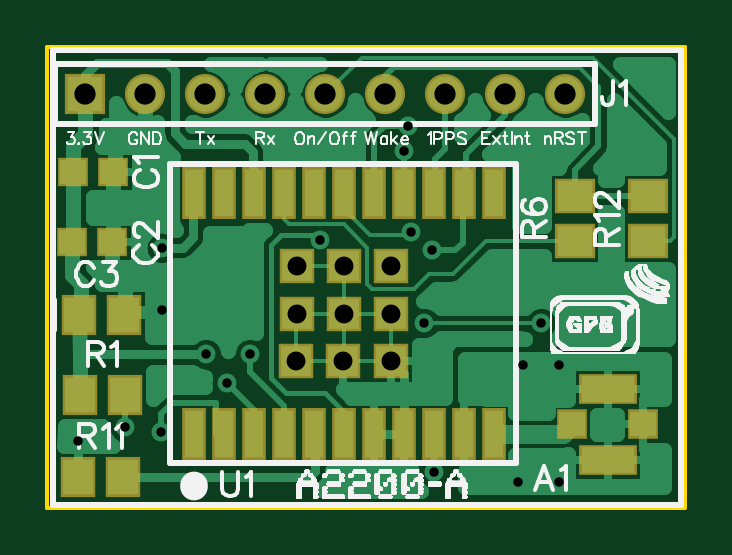
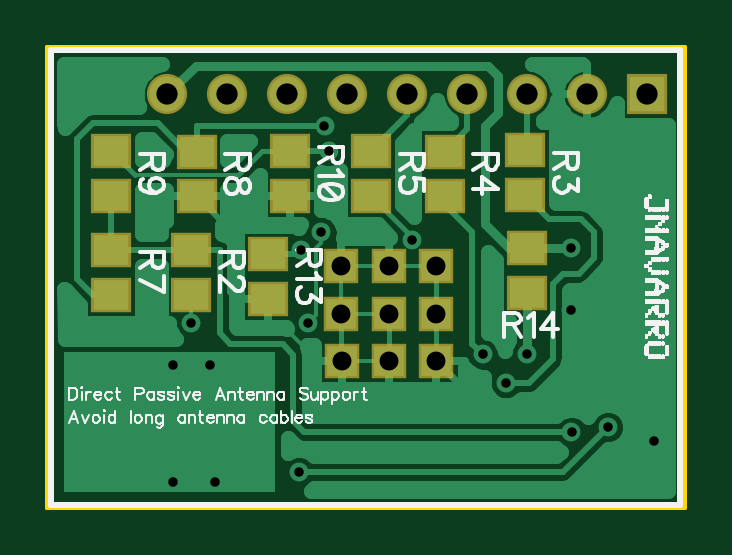
Circuit board: 10 layer files. Board 27.0 x 19.5 mm.
- outline: BoardOutline.gbr (244 bytes)
- bottom_copper: Bottom.gbr (11684 bytes)
- bottom_mask: BottomMask.gbr (806 bytes)
- paste: BottomPaste.gbr (504 bytes)
- bottom_silk: BottomSilk.gbr (43025 bytes)
- drill: Through.drl (711 bytes)
- top_copper: Top.gbr (14908 bytes)
- top_mask: TopMask.gbr (1166 bytes)
- paste: TopPaste.gbr (859 bytes)
- top_silk: TopSilk.gbr (42496 bytes)

=== outline: BoardOutline.gbr ===
G04 DipTrace 3.0.0.2*
G04 BoardOutline.gbr*
%MOMM*%
G04 #@! TF.FileFunction,Profile*
G04 #@! TF.Part,Single*
%ADD11C,0.1524*%
%FSLAX35Y35*%
G04*
G71*
G90*
G75*
G01*
G04 BoardOutline*
%LPD*%
X0Y0D2*
D11*
X2700000D1*
Y1950000D1*
X0D1*
Y0D1*
M02*

=== bottom_copper: Bottom.gbr (11684 bytes, source omitted) ===
=== bottom_mask: BottomMask.gbr ===
G04 DipTrace 3.0.0.2*
G04 BottomMask.gbr*
%MOMM*%
G04 #@! TF.FileFunction,Soldermask,Bot*
G04 #@! TF.Part,Single*
%ADD25R,1.5X1.5*%
%ADD39R,1.7X1.5*%
%ADD41C,1.7*%
%ADD43R,1.7X1.7*%
%FSLAX35Y35*%
G04*
G71*
G90*
G75*
G01*
G04 BotMask*
%LPD*%
D43*
X161000Y1750000D3*
D41*
X415000D3*
X669000D3*
X923000D3*
X1177000D3*
X1431000D3*
X1685000D3*
X1939000D3*
X2193000D3*
D39*
X2090000Y902000D3*
Y1092000D3*
X677000Y1512000D3*
Y1322000D3*
X1018000Y1507000D3*
Y1317000D3*
X1330000Y1510000D3*
Y1320000D3*
X2431000Y1092000D3*
Y902000D3*
X2068000Y1507000D3*
Y1317000D3*
X2431000Y1320000D3*
Y1510000D3*
X1672000D3*
Y1320000D3*
X1767000Y884000D3*
Y1074000D3*
X671000Y910000D3*
Y1100000D3*
D25*
X1055000Y821000D3*
X1255000D3*
X1455000D3*
Y1021000D3*
X1255000D3*
X1055000D3*
X1053000Y621000D3*
X1253000D3*
X1453000D3*
M02*

=== paste: BottomPaste.gbr ===
G04 DipTrace 3.0.0.2*
G04 BottomPaste.gbr*
%MOMM*%
G04 #@! TF.FileFunction,Paste,Bot*
G04 #@! TF.Part,Single*
%ADD40R,1.3X1.1*%
%FSLAX35Y35*%
G04*
G71*
G90*
G75*
G01*
G04 BotPaste*
%LPD*%
D40*
X2090000Y902000D3*
Y1092000D3*
X677000Y1512000D3*
Y1322000D3*
X1018000Y1507000D3*
Y1317000D3*
X1330000Y1510000D3*
Y1320000D3*
X2431000Y1092000D3*
Y902000D3*
X2068000Y1507000D3*
Y1317000D3*
X2431000Y1320000D3*
Y1510000D3*
X1672000D3*
Y1320000D3*
X1767000Y884000D3*
Y1074000D3*
X671000Y910000D3*
Y1100000D3*
M02*

=== bottom_silk: BottomSilk.gbr (43025 bytes, source omitted) ===
=== drill: Through.drl (711 bytes, source withheld) ===
=== top_copper: Top.gbr (14908 bytes, source omitted) ===
=== top_mask: TopMask.gbr ===
G04 DipTrace 3.0.0.2*
G04 TopMask.gbr*
%MOMM*%
G04 #@! TF.FileFunction,Soldermask,Top*
G04 #@! TF.Part,Single*
%ADD25R,1.5X1.5*%
%ADD37R,1.0X2.2*%
%ADD39R,1.7X1.5*%
%ADD41C,1.7*%
%ADD43R,1.7X1.7*%
%ADD44R,1.5X1.7*%
%ADD46R,1.3X1.2*%
%ADD48R,2.45X1.3*%
%ADD50R,1.3X1.25*%
%FSLAX35Y35*%
G04*
G71*
G90*
G75*
G01*
G04 TopMask*
%LPD*%
D50*
X2222000Y352000D3*
X2522000D3*
D48*
X2372000Y202000D3*
Y502000D3*
D46*
X107000Y1420000D3*
X277000D3*
X105000Y1123000D3*
X275000D3*
D44*
X134000Y816000D3*
X324000D3*
D43*
X161000Y1750000D3*
D41*
X415000D3*
X669000D3*
X923000D3*
X1177000D3*
X1431000D3*
X1685000D3*
X1939000D3*
X2193000D3*
D44*
X137000Y476000D3*
X327000D3*
D39*
X2233000Y1320000D3*
Y1130000D3*
D44*
X130000Y130000D3*
X320000D3*
D39*
X2541000Y1320000D3*
Y1130000D3*
D37*
X620000Y311000D3*
X747000D3*
X874000D3*
X1001000D3*
X1128000D3*
X1255000D3*
X1382000D3*
X1509000D3*
X1636000D3*
X1763000D3*
X1890000D3*
Y1331000D3*
X1763000D3*
X1636000D3*
X1509000D3*
X1382000D3*
X1255000D3*
X1128000D3*
X1001000D3*
X874000D3*
X747000D3*
X620000D3*
D25*
X1055000Y821000D3*
X1255000D3*
X1455000D3*
Y1021000D3*
X1255000D3*
X1055000D3*
X1053000Y621000D3*
X1253000D3*
X1453000D3*
M02*

=== paste: TopPaste.gbr ===
G04 DipTrace 3.0.0.2*
G04 TopPaste.gbr*
%MOMM*%
G04 #@! TF.FileFunction,Paste,Top*
G04 #@! TF.Part,Single*
%ADD38R,0.6X1.8*%
%ADD40R,1.3X1.1*%
%ADD45R,1.1X1.3*%
%ADD47R,0.9X0.8*%
%ADD49R,2.05X0.9*%
%ADD51R,0.9X0.85*%
%FSLAX35Y35*%
G04*
G71*
G90*
G75*
G01*
G04 TopPaste*
%LPD*%
D51*
X2222000Y352000D3*
X2522000D3*
D49*
X2372000Y202000D3*
Y502000D3*
D47*
X107000Y1420000D3*
X277000D3*
X105000Y1123000D3*
X275000D3*
D45*
X134000Y816000D3*
X324000D3*
X137000Y476000D3*
X327000D3*
D40*
X2233000Y1320000D3*
Y1130000D3*
D45*
X130000Y130000D3*
X320000D3*
D40*
X2541000Y1320000D3*
Y1130000D3*
D38*
X620000Y311000D3*
X747000D3*
X874000D3*
X1001000D3*
X1128000D3*
X1255000D3*
X1382000D3*
X1509000D3*
X1636000D3*
X1763000D3*
X1890000D3*
Y1331000D3*
X1763000D3*
X1636000D3*
X1509000D3*
X1382000D3*
X1255000D3*
X1128000D3*
X1001000D3*
X874000D3*
X747000D3*
X620000D3*
M02*

=== top_silk: TopSilk.gbr (42496 bytes, source omitted) ===
